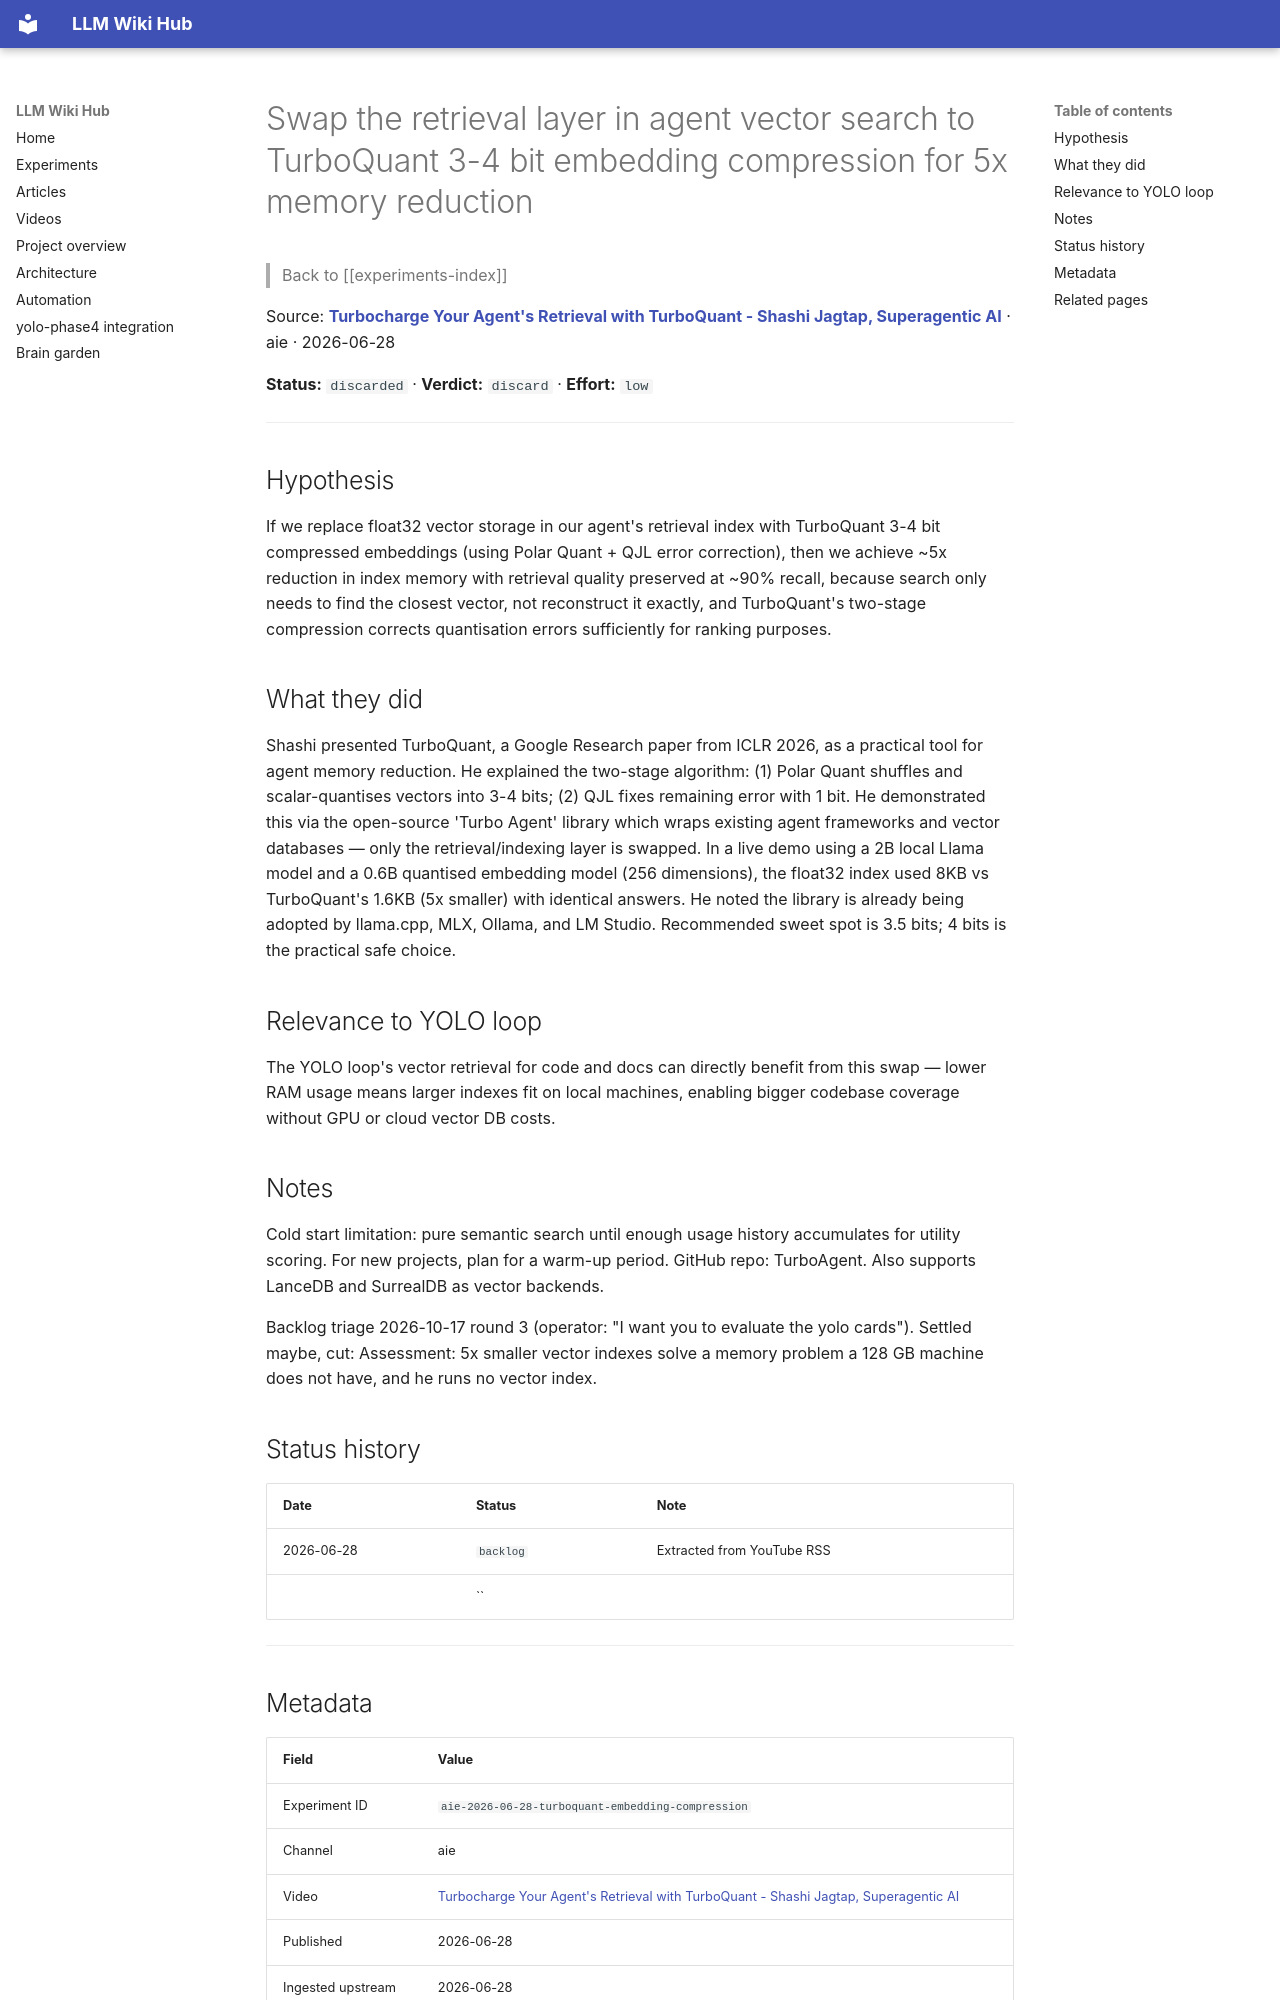

repository: Anguijm/llm-wiki-hub · page: experiments/aie-2026-06-28-turboquant-embedding-compression/index.html · generator: mkdocs

# Swap the retrieval layer in agent vector search to TurboQuant 3-4 bit embedding compression for 5x memory reduction

> Back to [[experiments-index]]

Source: **[Turbocharge Your Agent's Retrieval with TurboQuant - Shashi Jagtap, Superagentic AI](https://www.youtube.com/watch?v=tB9RKTrU-Ig)** · aie · 2026-06-28

**Status:** `discarded` · **Verdict:** `discard` · **Effort:** `low`

---

## Hypothesis

If we replace float32 vector storage in our agent's retrieval index with TurboQuant 3-4 bit compressed embeddings (using Polar Quant + QJL error correction), then we achieve ~5x reduction in index memory with retrieval quality preserved at ~90% recall, because search only needs to find the closest vector, not reconstruct it exactly, and TurboQuant's two-stage compression corrects quantisation errors sufficiently for ranking purposes.

## What they did

Shashi presented TurboQuant, a Google Research paper from ICLR 2026, as a practical tool for agent memory reduction. He explained the two-stage algorithm: (1) Polar Quant shuffles and scalar-quantises vectors into 3-4 bits; (2) QJL fixes remaining error with 1 bit. He demonstrated this via the open-source 'Turbo Agent' library which wraps existing agent frameworks and vector databases — only the retrieval/indexing layer is swapped. In a live demo using a 2B local Llama model and a 0.6B quantised embedding model (256 dimensions), the float32 index used 8KB vs TurboQuant's 1.6KB (5x smaller) with identical answers. He noted the library is already being adopted by llama.cpp, MLX, Ollama, and LM Studio. Recommended sweet spot is 3.5 bits; 4 bits is the practical safe choice.

## Relevance to YOLO loop

The YOLO loop's vector retrieval for code and docs can directly benefit from this swap — lower RAM usage means larger indexes fit on local machines, enabling bigger codebase coverage without GPU or cloud vector DB costs.

## Notes

Cold start limitation: pure semantic search until enough usage history accumulates for utility scoring. For new projects, plan for a warm-up period. GitHub repo: TurboAgent. Also supports LanceDB and SurrealDB as vector backends.

Backlog triage 2026-10-17 round 3 (operator: "I want you to evaluate the yolo cards"). Settled maybe, cut: Assessment: 5x smaller vector indexes solve a memory problem a 128 GB machine does not have, and he runs no vector index.

## Status history

| Date | Status | Note |
|---|---|---|
| 2026-06-28 | `backlog` | Extracted from YouTube RSS |
|  | `` |  |

---
